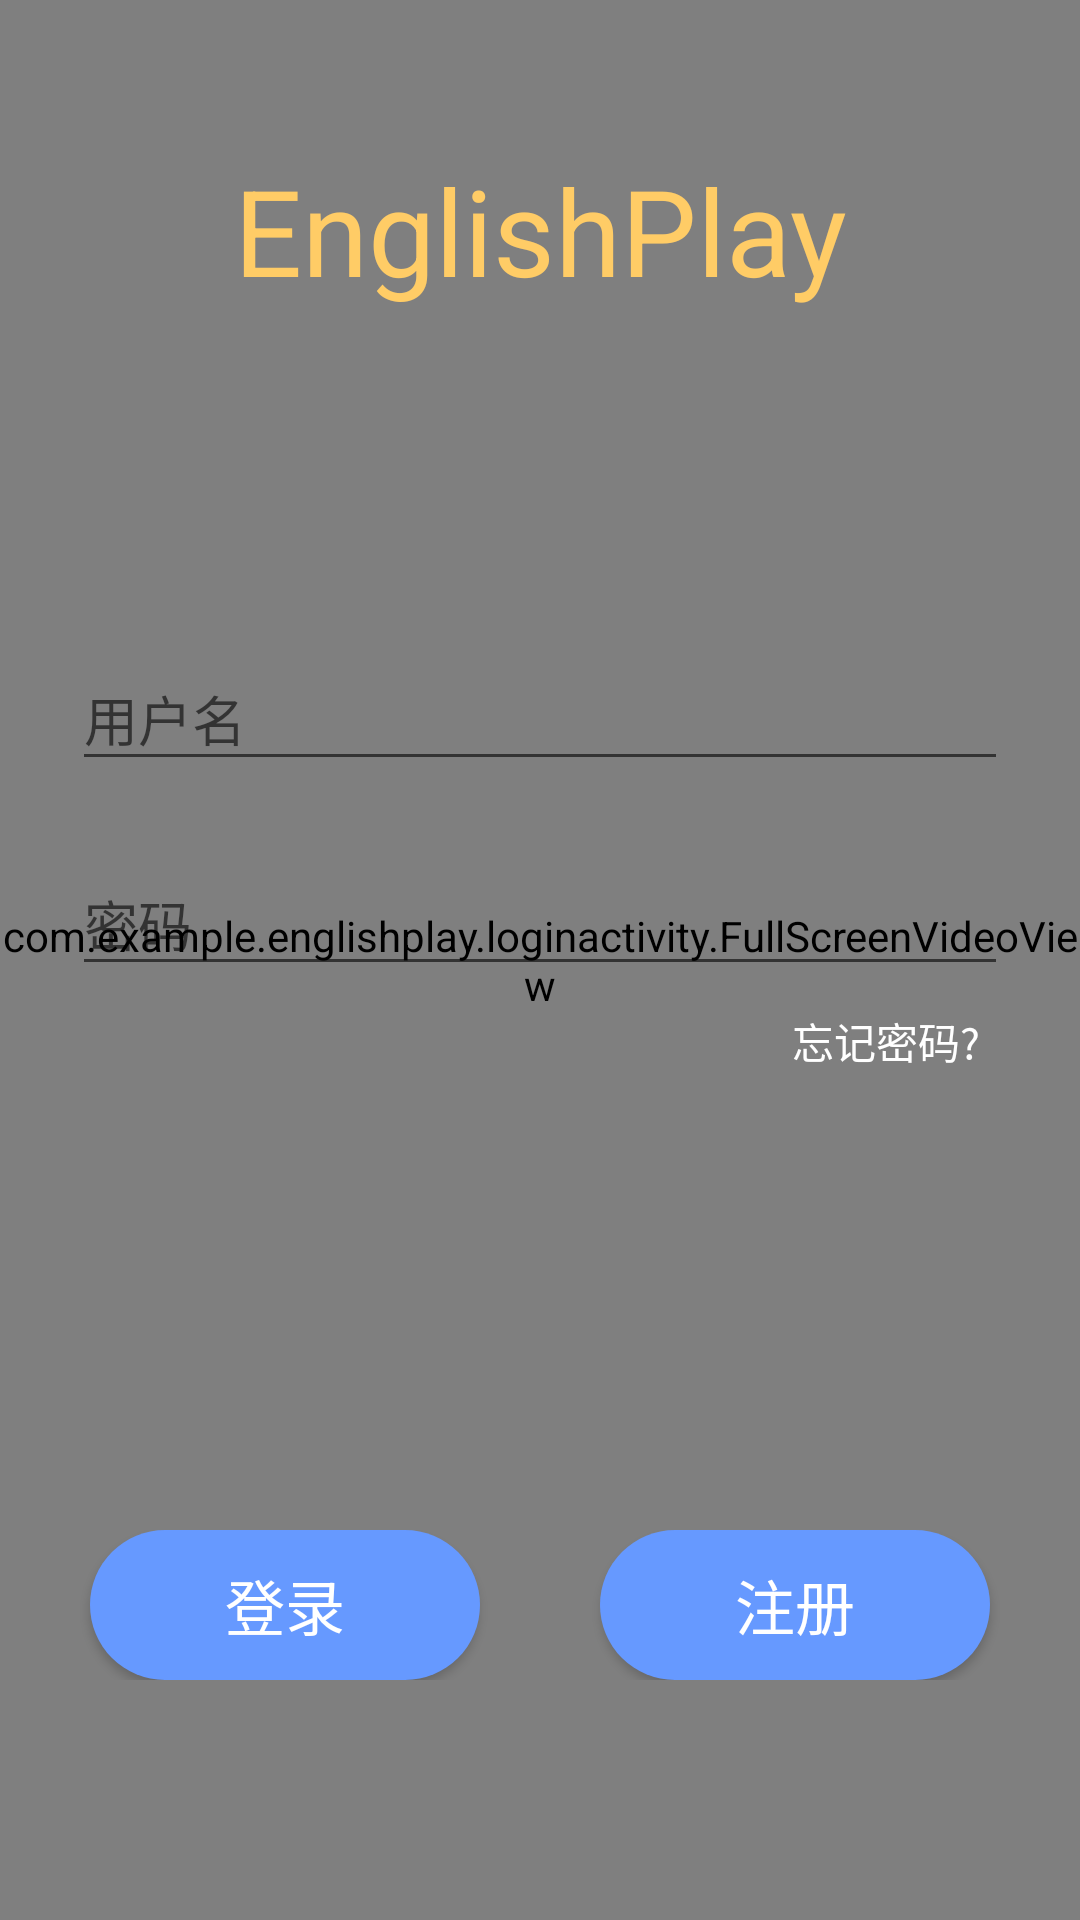

Android layout source for this screen:
<!-- AndroidManifest.xml: application theme AppTheme -->
<!-- res/layout/login_layout.xml -->
<?xml version="1.0" encoding="utf-8"?>
<RelativeLayout
    xmlns:android="http://schemas.android.com/apk/res/android"
    xmlns:tools="http://schemas.android.com/tools"
    xmlns:app="http://schemas.android.com/apk/res-auto"
    android:layout_width="match_parent"
    android:layout_height="match_parent"
    tools:context="com.example.englishplay.MainActivity">

    <com.example.englishplay.loginactivity.FullScreenVideoView
        android:id = "@+id/videoView"
        android:layout_width = "match_parent"
        android:layout_height="match_parent"
        android:background="@android:color/transparent"/>

    <TextView
        android:layout_width="wrap_content"
        android:layout_height="wrap_content"
        android:layout_alignParentTop="true"
        android:layout_centerInParent="true"
        android:layout_marginTop="50dp"
        android:gravity="center"
        android:text="EnglishPlay"
        android:textColor="#ffcc66"
        android:textSize="40sp"/>

    <LinearLayout
        android:layout_width="match_parent"
        android:layout_height="wrap_content"
        android:orientation="vertical"
        android:paddingLeft="24dp"
        android:paddingRight="24dp"
        android:paddingTop="200dp">

        <android.support.design.widget.TextInputLayout
            android:layout_width="match_parent"
            android:layout_height="wrap_content"
            android:layout_marginBottom="8dp"
            android:layout_marginTop="8dp">

            <EditText
                android:id="@+id/input_account"
                android:layout_width="match_parent"
                android:layout_height="wrap_content"
                android:hint="用户名"
                android:textColor="#ffff"
                android:textColorHint="#ffff"/>

        </android.support.design.widget.TextInputLayout>

        <android.support.design.widget.TextInputLayout
            android:layout_width="match_parent"
            android:layout_height="wrap_content"
            android:layout_marginBottom="8dp"
            android:layout_marginTop="8dp">

            <EditText
                android:id="@+id/input_password"
                android:layout_width="match_parent"
                android:layout_height="wrap_content"
                android:hint="密码"
                android:inputType="textPassword"
                android:textColor="#ffff"
                android:textColorHint="#ffff"/>

        </android.support.design.widget.TextInputLayout>

        <TextView
            android:id="@+id/forget"
            android:layout_width="wrap_content"
            android:layout_height="wrap_content"
            android:text="忘记密码?"
            android:textColor="#ffff"
            android:layout_marginLeft="240dp"/>
    </LinearLayout>

    <RelativeLayout
        android:layout_width="match_parent"
        android:layout_height="wrap_content"
        android:layout_alignParentBottom="true"
        android:layout_marginBottom="80dp">

        <Button
            android:id="@+id/login_btn1"
            android:layout_width="130dp"
            android:layout_height="50dp"
            android:layout_alignParentLeft="true"
            android:layout_marginLeft="30dp"
            android:background="@drawable/shape"
            android:gravity="center"
            android:text="登录"
            android:textColor="#ffff"
            android:textSize="20dp" />

        <Button
            android:id="@+id/sign_btn1"
            android:layout_width="130dp"
            android:layout_height="50dp"
            android:layout_alignParentRight="true"
            android:layout_marginRight="30dp"
            android:background="@drawable/shape"
            android:gravity="center"
            android:text="注册"
            android:textSize="20dp"
            android:textColor="#ffff"/>

    </RelativeLayout>

</RelativeLayout>
<!-- resources referenced by this layout -->
<resources>
  <!-- drawable shape (drawable) -->
  <?xml version="1.0" encoding="utf-8"?>
  <shape xmlns:android="http://schemas.android.com/apk/res/android">
  
      /**
      *按钮颜色
      */
      <solid
          android:layout_width="wrap_content"
          android:layout_height="wrap_content"
          android:color="#6699FF" />
      /**
      *圆角设置
      */
      <corners
          android:layout_width="wrap_content"
          android:layout_height="match_parent"
          android:bottomLeftRadius="100dp"
          android:bottomRightRadius="100dp"
          android:topLeftRadius="100dp"
          android:topRightRadius="100dp" />
  
      /**
      *和边缘的距离
      */
      <padding
          android:layout_width="wrap_content"
          android:layout_height="wrap_content"
          android:bottom="10dp"
          android:left="10dp"
          android:right="10dp"
          android:top="10dp" />
  </shape>
  <style name="AppTheme" parent="Theme.AppCompat.Light.NoActionBar">
          
          <item name="colorPrimary">@color/colorPrimary</item>
          <item name="colorPrimaryDark">@color/colorPrimaryDark</item>
          <item name="colorAccent">@color/colorAccent</item>
      </style>
  <color name="colorPrimary">#ff9a9a</color>
  <color name="colorPrimaryDark">#e78a8a</color>
  <color name="colorAccent">#FF4081</color>
</resources>
